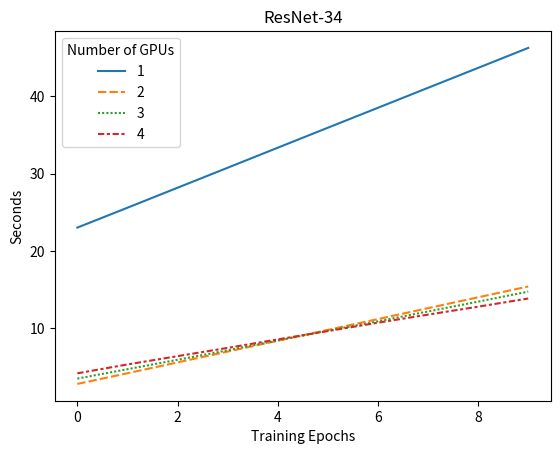
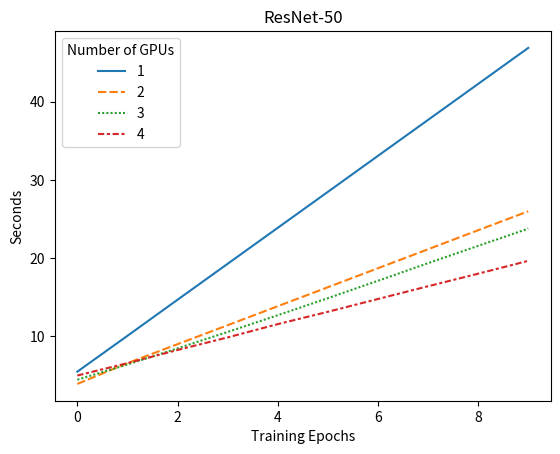
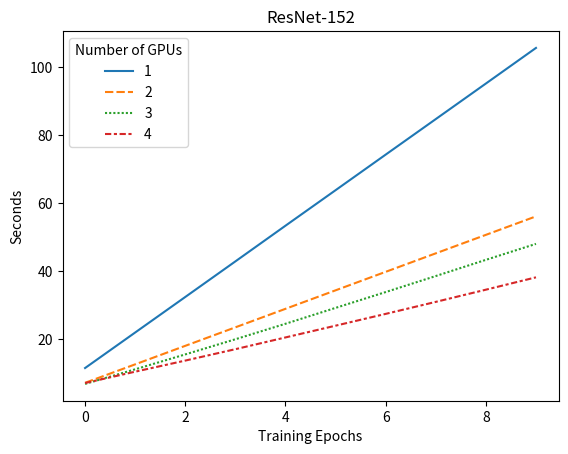
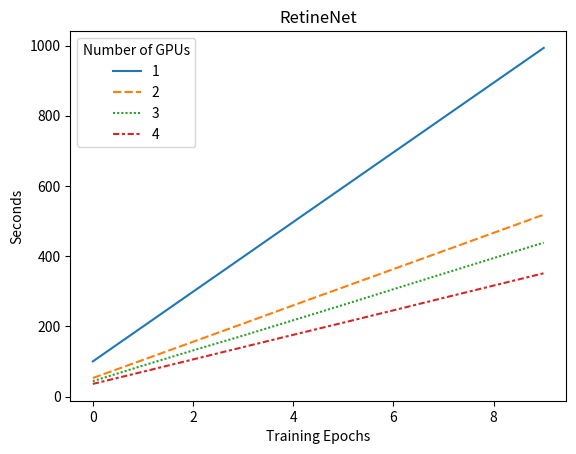

Here is the Python script that generated these plots, in order:
import matplotlib.pyplot as plt
import seaborn as sns

def plot_run_times(data, title):
    fig, ax = plt.subplots()
    lineplot = sns.lineplot(data)
    lineplot.set(xlabel = "Training Epochs", ylabel = "Seconds", title = title)
    plt.legend(title='Number of GPUs')
    plt.show()

resnet34 = {"1": [23.029344081878662, 25.597619771957397,
                  28.178781509399414, 30.761257648468018,
                  33.3500394821167, 35.93318462371826,
                  38.50987911224365, 41.08901834487915,
                  43.66662526130676, 46.24378299713135],

            "2": [2.833008050918579, 4.214925050735474,
                  5.61467170715332, 7.009462118148804,
                  8.408639907836914, 9.811746597290039,
                  11.212854146957397, 12.619207620620728,
                  14.026312589645386, 15.420481204986572],

            "3": [3.5185658931732178, 4.734214544296265,
                  5.950875520706177, 7.177640199661255,
                  8.448723554611206, 9.70591402053833,
                  10.92150330543518, 12.194438219070435,
                  13.463373184204102, 14.76037073135376],

            "4": [4.204139947891235, 5.3487138748168945,
                  6.420765161514282, 7.488978147506714,
                  8.585782527923584, 9.660185813903809,
                  10.74204421043396, 11.787190198898315,
                  12.812959432601929, 13.869056940078735]
            }

plot_run_times(resnet34, "ResNet-34")

resnet50 = {"1": [5.477330684661865, 10.058862924575806,
                  14.669203281402588, 19.26672053337097,
                  23.862884283065796, 28.459263801574707,
                  33.062174797058105, 37.65943956375122,
                  42.2597291469574, 46.8621621131897],

            "2": [3.9095752239227295, 6.561851501464844,
                  8.989672899246216, 11.41309928894043,
                  13.842553853988647, 16.267948150634766,
                  18.698435306549072, 21.12205410003662,
                  23.55746102333069, 25.980286598205566],

            "3": [4.448009967803955, 6.392816781997681,
                  8.455591440200806, 10.552346467971802,
                  12.688644886016846, 14.868405103683472,
                  17.09285044670105, 19.347079277038574,
                  21.556042909622192, 23.759741067886353],

            "4": [4.981698274612427, 6.569239377975464,
                  8.246032238006592, 9.854969024658203,
                  11.552633285522461, 13.128346681594849,
                  14.765336990356445, 16.3961238861084,
                  17.999821424484253, 19.643191814422607]
            }

plot_run_times(resnet50, "ResNet-50")

resnet152 = {"1": [11.38500189781189, 21.856398105621338,
                   32.329041481018066, 42.81573009490967,
                   53.33455443382263, 63.80255603790283,
                   74.28920722007751, 84.75979161262512,
                   95.23792958259583, 105.7340018749237],

            "2": [7.028920650482178, 12.47068476676941,
                  17.928247690200806, 23.380625247955322,
                  28.83677864074707, 34.288864850997925,
                  39.74014115333557, 45.190852642059326,
                  50.6378698348999, 56.088621854782104],

            "3": [6.701848268508911, 11.011518955230713, 
                  15.401792049407959, 19.866190195083618,
                  24.430027961730957, 29.112225770950317,
                  33.775424003601074, 38.49897074699402,
                  43.27484154701233, 47.98402547836304],

            "4": [6.964935779571533, 10.308821201324463,
                  13.580735921859741, 16.93904948234558,
                  20.401914834976196, 23.86834192276001,
                  27.34510636329651, 30.88372039794922,
                  34.47911238670349, 38.11891293525696]
            }

plot_run_times(resnet152, "ResNet-152")

retina_net = {"1": [100.32027244567871, 199.53576683998108,
                    298.7652418613434, 397.98530316352844,
                    497.3745720386505, 596.5901825428009,
                    695.738094329834, 794.9240920543671,
                    894.0996267795563, 993.203871011734],

            "2": [52.927590131759644, 104.56585431098938,
                  156.23945689201355, 207.91239070892334,
                  259.9631962776184, 311.59994435310364,
                  363.19900035858154, 414.83237648010254,
                  466.4846556186676, 518.333179473877],

            "3": [44.01089024543762, 88.42941904067993,
                  131.58734273910522, 173.84412288665771,
                  217.481281042099, 261.35230588912964,
                  305.9956135749817, 350.355263710022,
                  394.4204261302948, 438.6436564922333],

            "4": [36.16781497001648, 70.86326241493225,
                  105.9741780757904, 140.98844647407532,
                  176.0457239151001, 210.70974969863892,
                  245.82170128822327, 281.2381064891815,
                  316.30705189704895, 351.38926815986633]
            }

plot_run_times(retina_net, "RetineNet")
